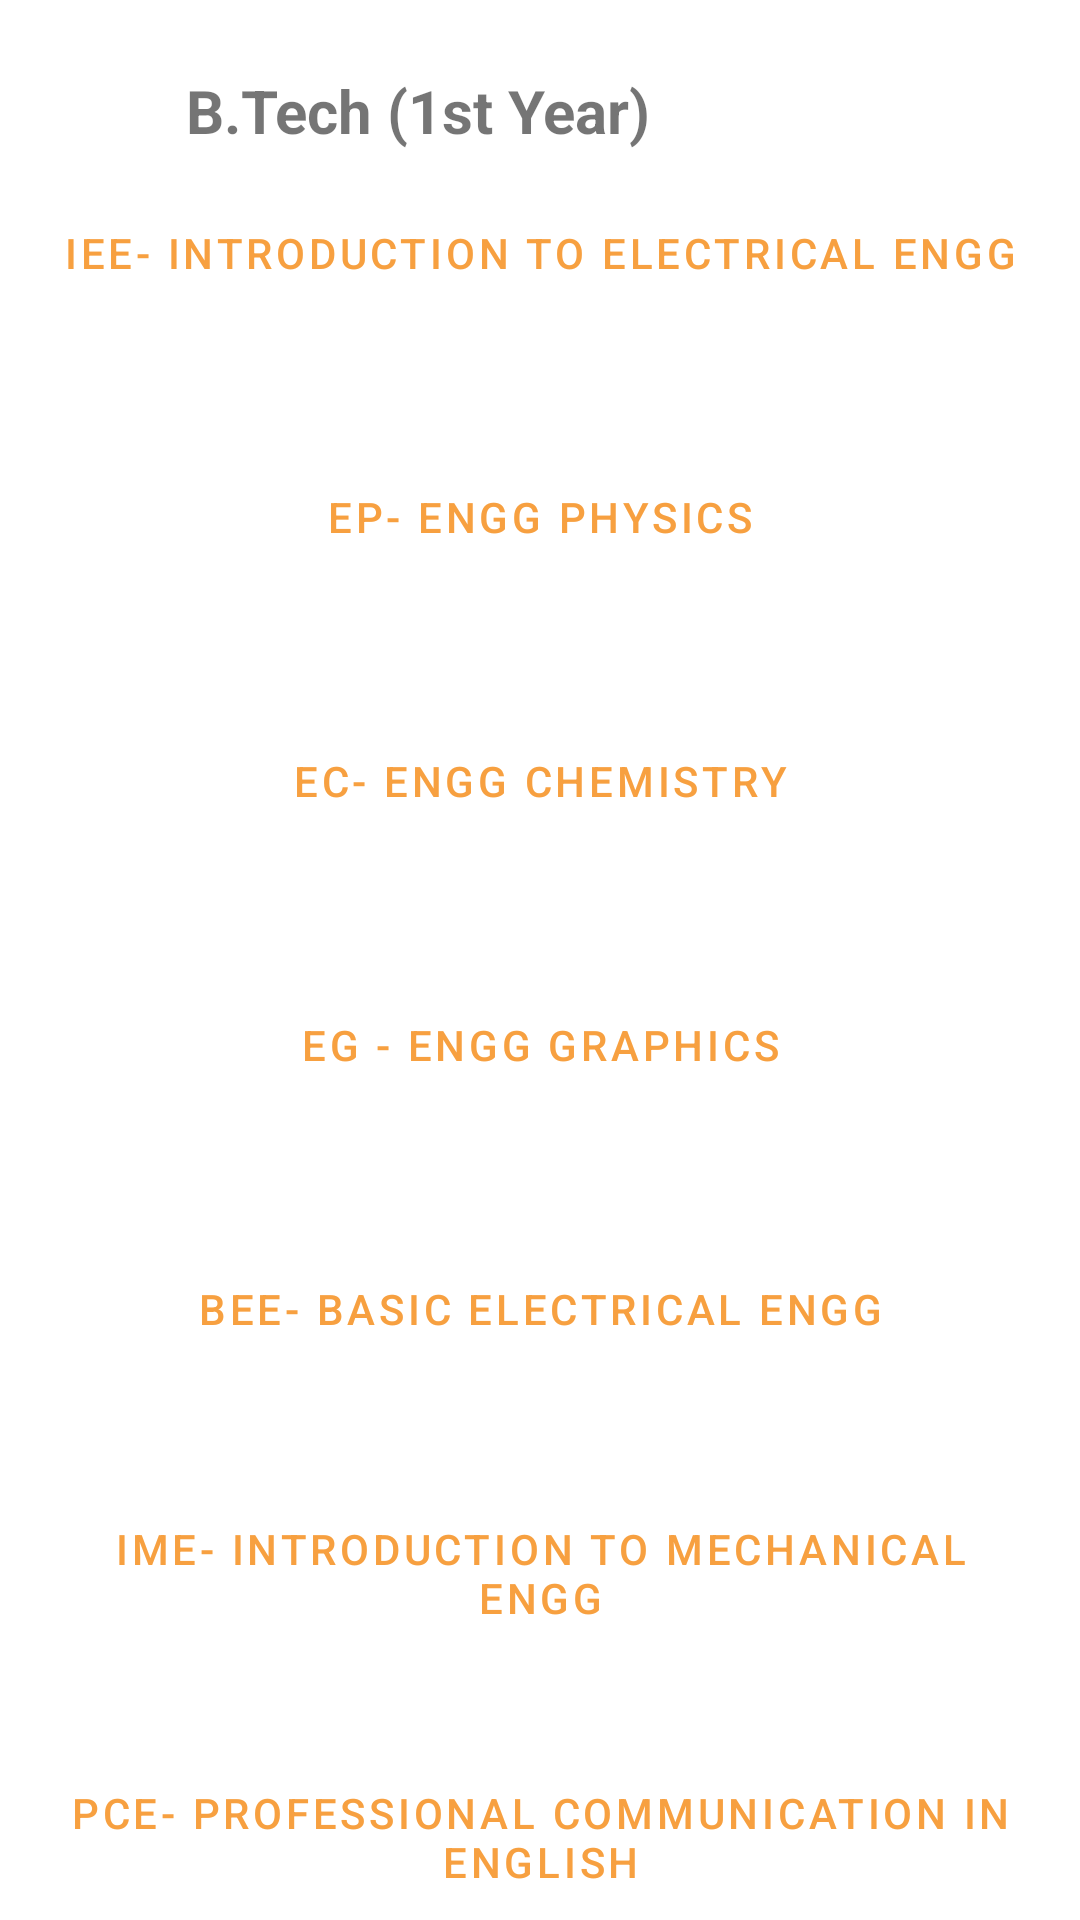

Android layout source for this screen:
<!-- AndroidManifest.xml: application theme Theme.NotesMiner -->
<!-- res/layout/activity_btech_one.xml -->
<?xml version="1.0" encoding="utf-8"?>
<androidx.constraintlayout.widget.ConstraintLayout xmlns:android="http://schemas.android.com/apk/res/android"
    xmlns:app="http://schemas.android.com/apk/res-auto"
    xmlns:tools="http://schemas.android.com/tools"
    android:layout_width="match_parent"
    android:layout_height="match_parent"
    tools:context=".BtechOne">


    <ImageView
        android:id="@+id/imageView2"
        android:layout_width="51dp"
        android:layout_height="51dp"
        android:contentDescription="@string/logo"
        app:layout_constraintBottom_toBottomOf="parent"
        app:layout_constraintEnd_toStartOf="@+id/textView"
        app:layout_constraintHorizontal_bias="0.535"
        app:layout_constraintStart_toStartOf="parent"
        app:layout_constraintTop_toTopOf="parent"
        app:layout_constraintVertical_bias="0.023"
        app:srcCompat="@drawable/c__v__raman_global_university_logo" />

    <TextView
        android:id="@+id/textView"
        android:layout_width="wrap_content"
        android:layout_height="wrap_content"
        android:text="@string/b_tech_1st_year"
        android:textSize="20sp"
        android:textStyle="bold"
        app:layout_constraintBottom_toBottomOf="parent"
        app:layout_constraintEnd_toEndOf="parent"
        app:layout_constraintHorizontal_bias="0.302"
        app:layout_constraintStart_toStartOf="parent"
        app:layout_constraintTop_toTopOf="parent"
        app:layout_constraintVertical_bias="0.038" />

    <Button
        android:id="@+id/button16"
        android:layout_width="0dp"
        android:layout_height="wrap_content"
        android:layout_marginTop="10dp"
        android:text="@string/sub1"
        app:layout_constraintEnd_toEndOf="parent"
        app:layout_constraintHorizontal_bias="0.454"
        app:layout_constraintStart_toStartOf="parent"
        app:layout_constraintTop_toBottomOf="@+id/textView"
        style="?attr/materialButtonOutlinedStyle"
        />

    <Button
        android:id="@+id/button17"
        android:layout_width="0dp"
        android:layout_height="wrap_content"
        android:layout_marginTop="40dp"
        android:text="@string/sub2"
        app:layout_constraintEnd_toEndOf="parent"
        app:layout_constraintHorizontal_bias="0.454"
        app:layout_constraintStart_toStartOf="parent"
        app:layout_constraintTop_toBottomOf="@+id/button16"
        style="?attr/materialButtonOutlinedStyle"/>

    <Button
        android:id="@+id/button18"
        android:layout_width="0dp"
        android:layout_height="wrap_content"
        android:layout_marginTop="40dp"
        android:text="@string/sub3"
        app:layout_constraintEnd_toEndOf="parent"
        app:layout_constraintHorizontal_bias="0.454"
        app:layout_constraintStart_toStartOf="parent"
        app:layout_constraintTop_toBottomOf="@+id/button17"
        style="?attr/materialButtonOutlinedStyle"/>

    <Button
        android:id="@+id/button19"
        android:layout_width="0dp"
        android:layout_height="wrap_content"
        android:layout_marginTop="40dp"
        android:text="@string/sub4"
        app:layout_constraintEnd_toEndOf="parent"
        app:layout_constraintHorizontal_bias="0.454"
        app:layout_constraintStart_toStartOf="parent"
        app:layout_constraintTop_toBottomOf="@+id/button18"
        style="?attr/materialButtonOutlinedStyle"/>

    <Button
        android:id="@+id/button20"
        android:layout_width="0dp"
        android:layout_height="wrap_content"
        android:layout_marginTop="40dp"
        android:text="@string/sub5"
        app:layout_constraintEnd_toEndOf="parent"
        app:layout_constraintHorizontal_bias="0.498"
        app:layout_constraintStart_toStartOf="parent"
        app:layout_constraintTop_toBottomOf="@+id/button19"
        style="?attr/materialButtonOutlinedStyle"/>

    <Button
        android:id="@+id/button21"
        android:layout_width="0dp"
        android:layout_height="wrap_content"
        android:layout_marginTop="40dp"
        android:text="@string/sub6"
        app:layout_constraintEnd_toEndOf="parent"
        app:layout_constraintHorizontal_bias="0.498"
        app:layout_constraintStart_toStartOf="parent"
        app:layout_constraintTop_toBottomOf="@+id/button20"
        style="?attr/materialButtonOutlinedStyle"/>

    <Button
        android:id="@+id/button22"
        android:layout_width="0dp"
        android:layout_height="wrap_content"
        android:layout_marginTop="40dp"
        android:text="@string/sub7"
        app:layout_constraintEnd_toEndOf="parent"
        app:layout_constraintHorizontal_bias="0.498"
        app:layout_constraintStart_toStartOf="parent"
        app:layout_constraintTop_toBottomOf="@+id/button21"
        style="?attr/materialButtonOutlinedStyle"/>

    <Button
        android:id="@+id/button23"
        android:layout_width="0dp"
        android:layout_height="wrap_content"
        android:layout_marginTop="40dp"
        android:text="@string/sub8"
        app:layout_constraintEnd_toEndOf="parent"
        app:layout_constraintHorizontal_bias="0.498"
        app:layout_constraintStart_toStartOf="parent"
        app:layout_constraintTop_toBottomOf="@+id/button22"
        style="?attr/materialButtonOutlinedStyle"/>


</androidx.constraintlayout.widget.ConstraintLayout>
<!-- resources referenced by this layout -->
<resources>
  <string name="b_tech_1st_year">B.Tech (1st Year)</string>
  <string name="logo">logo</string>
  <string name="sub1">IEE- INTRODUCTION TO ELECTRICAL ENGG</string>
  <string name="sub2">EP- ENGG PHYSICS</string>
  <string name="sub3">EC- ENGG CHEMISTRY</string>
  <string name="sub4">EG - ENGG GRAPHICS</string>
  <string name="sub5">BEE- BASIC ELECTRICAL ENGG</string>
  <string name="sub6">IME- INTRODUCTION TO MECHANICAL ENGG</string>
  <string name="sub7">PCE- PROFESSIONAL COMMUNICATION IN ENGLISH</string>
  <string name="sub8">ESE - ENVIRONMENTAL SCI. ENGG</string>
  <style name="Theme.NotesMiner" parent="Theme.MaterialComponents.DayNight.DarkActionBar">
          
          <item name="colorPrimary">@color/theme</item>
          <item name="colorPrimaryVariant">@color/purple_700</item>
          <item name="colorOnPrimary">@color/white</item>
          
          <item name="colorSecondary">@color/teal_200</item>
          <item name="colorSecondaryVariant">@color/teal_700</item>
          <item name="colorOnSecondary">@color/black</item>
          
          <item name="android:statusBarColor" tools:targetApi="l">?attr/colorPrimaryVariant</item>
          
          <item name="colorAccent">@color/colorAccent</item>
          <item name="chipIconTint">@color/chipIconTint</item>
      </style>
  <color name="theme">#F7A040</color>
  <color name="purple_700">#FF3700B3</color>
  <color name="white">#FFFFFFFF</color>
  <color name="teal_200">#FF03DAC5</color>
  <color name="teal_700">#FF018786</color>
  <color name="black">#FF000000</color>
  <color name="colorAccent">#FF9800</color>
  <color name="chipIconTint">#E91E63</color>
</resources>
